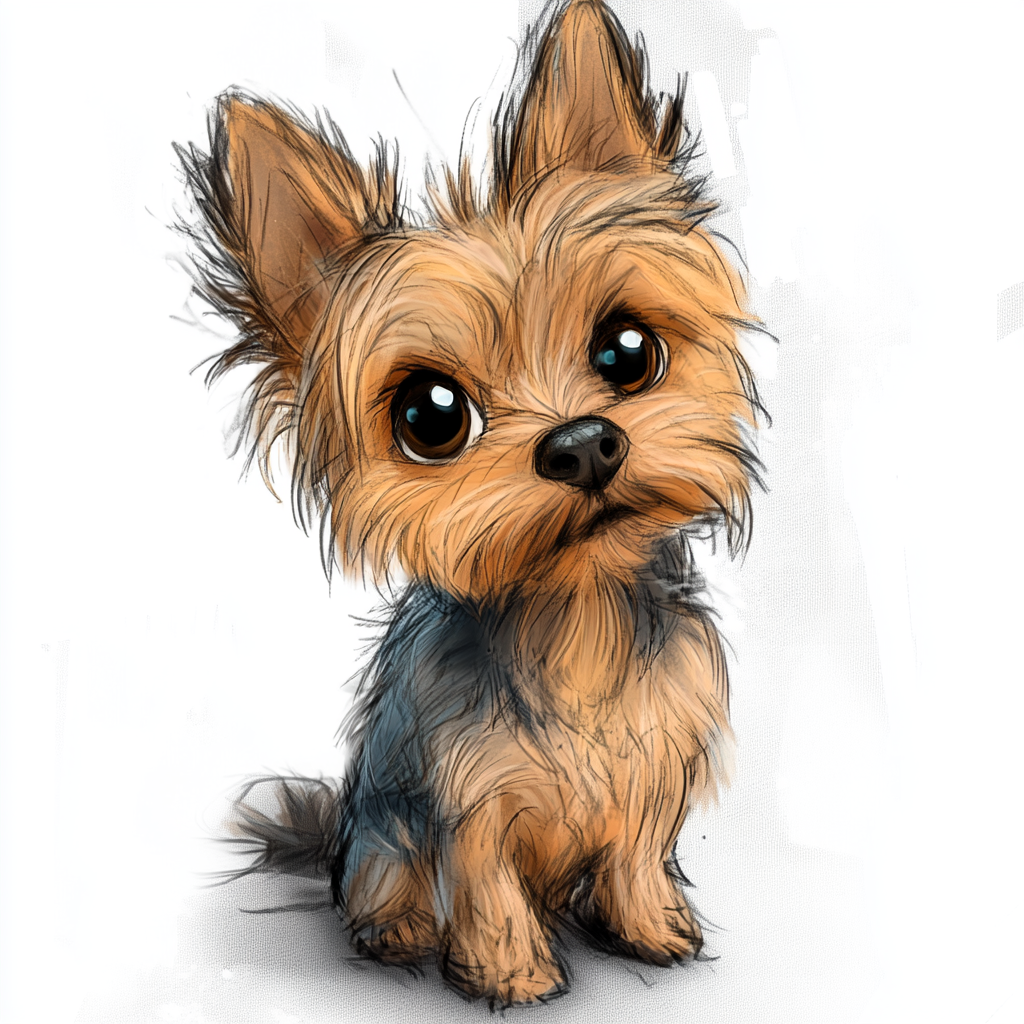
Generation parameters embedded in this image by Midjourney (PNG 'Description' text chunk):
Yorkie, cartoon style, pixar, fun --chaos 1 --ar 1:1 --profile [redacted] --stylize 979 --weird 21 --v 6.1 Job ID: c8cf0cf1-9b7e-4602-accb-dc2117d30a0e